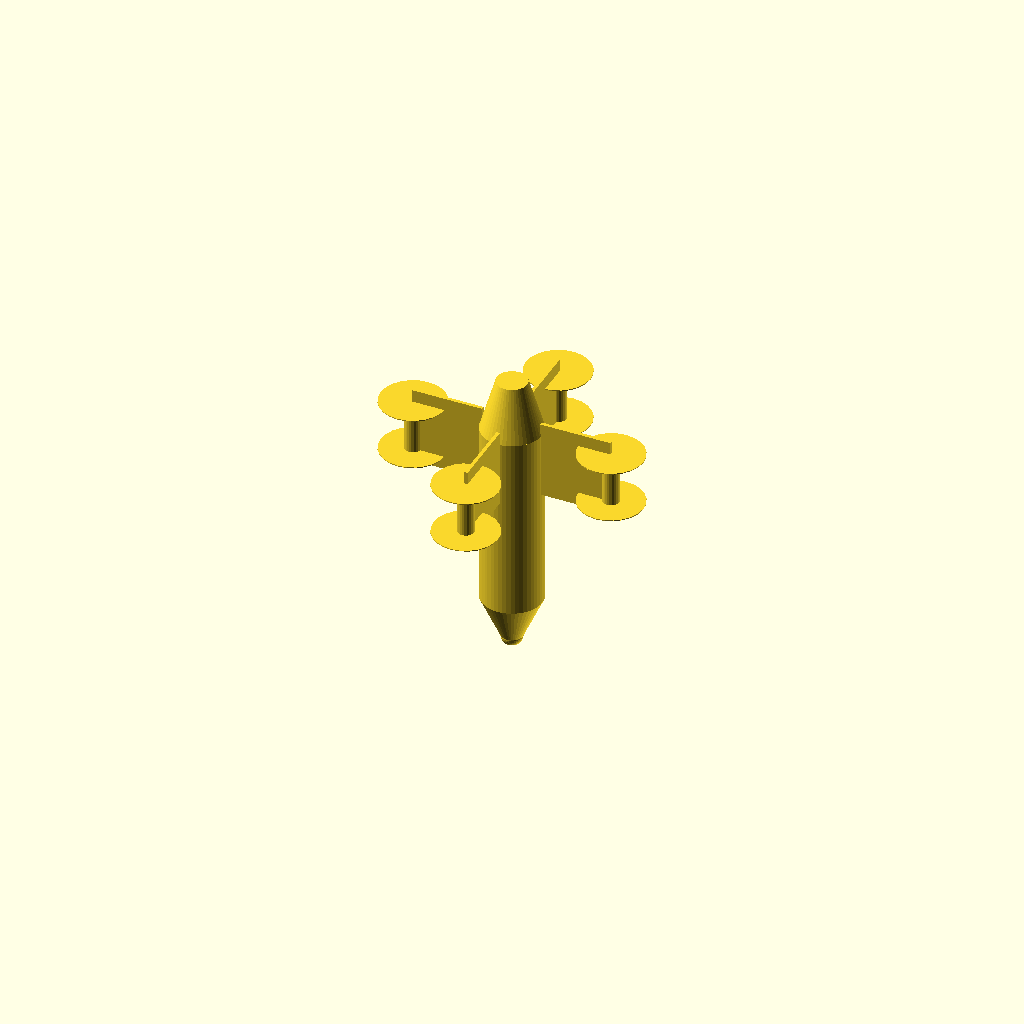
Cell 1 — every parameter at its default value.
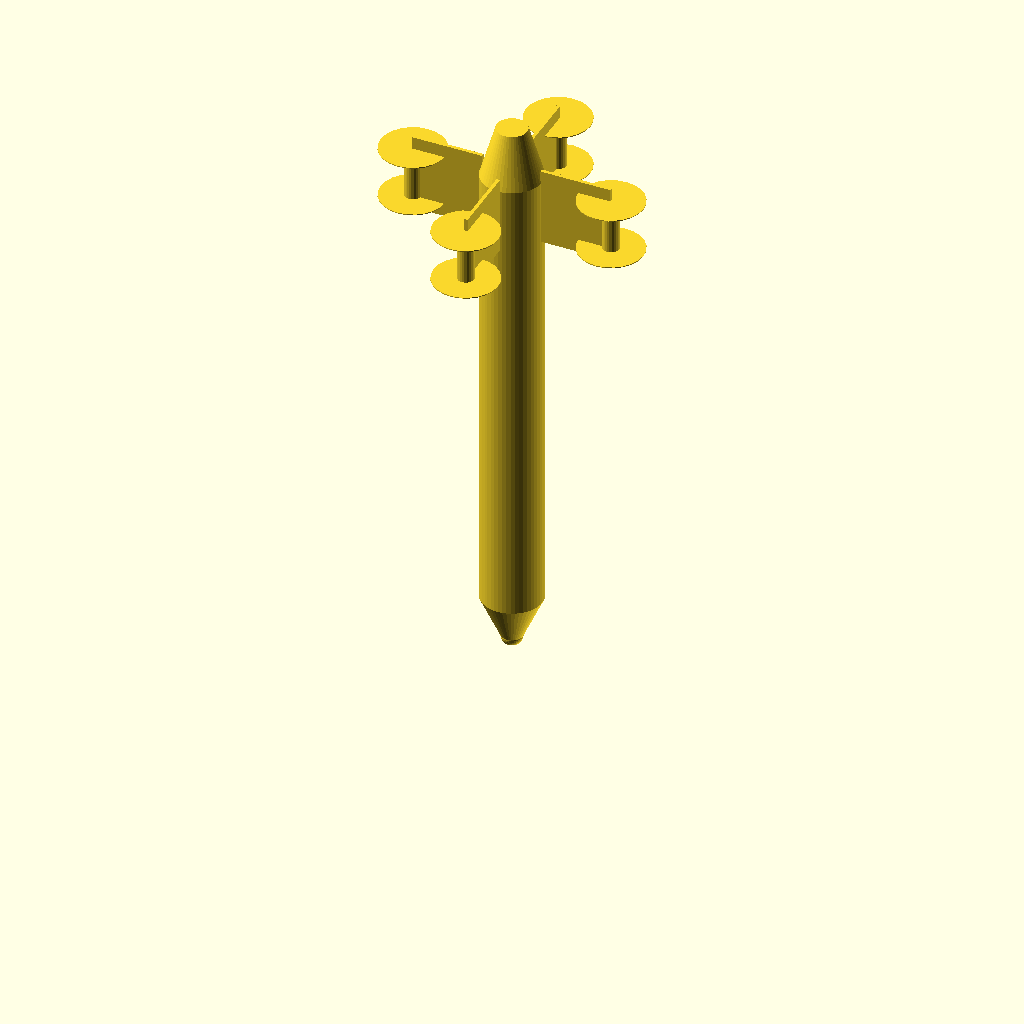
Cell 2: the same model with fuse_length = 1300.
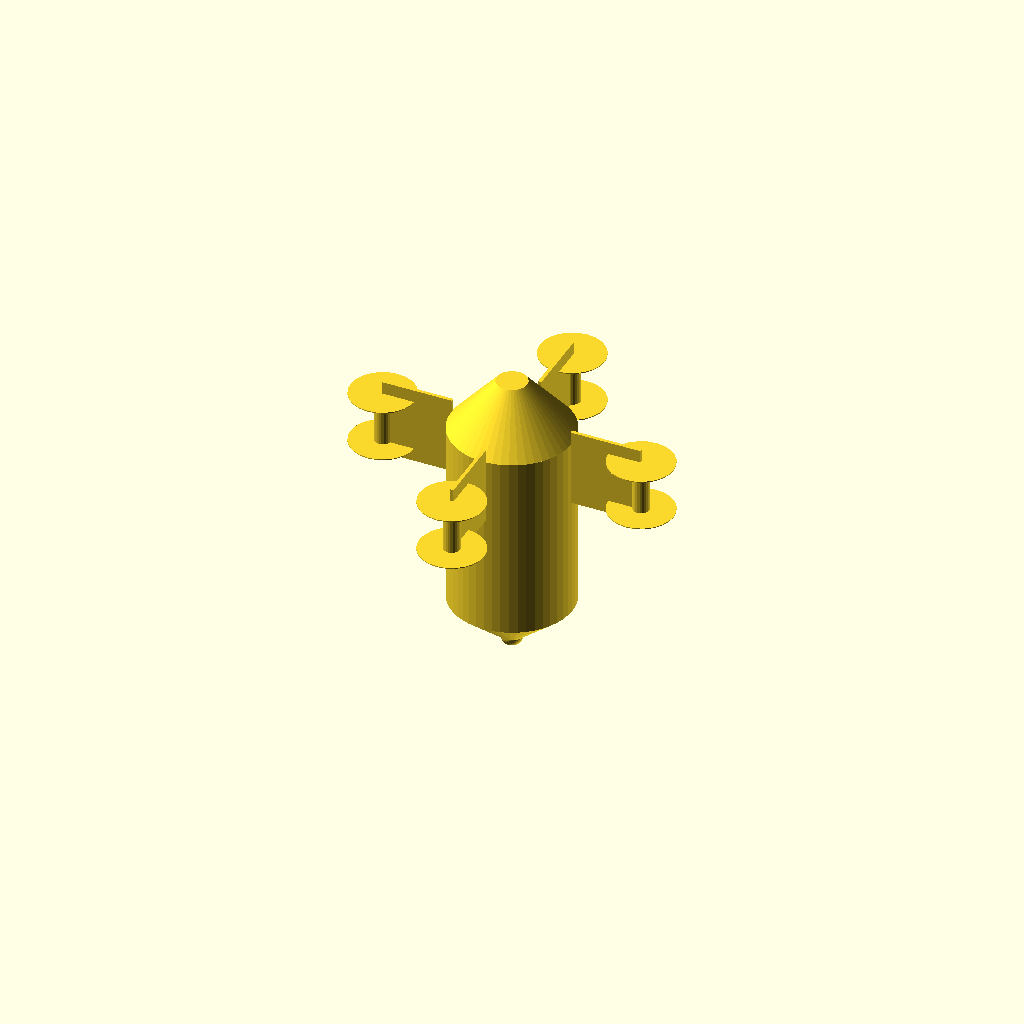
Cell 3: the same model with fuse_max_dia = 280.
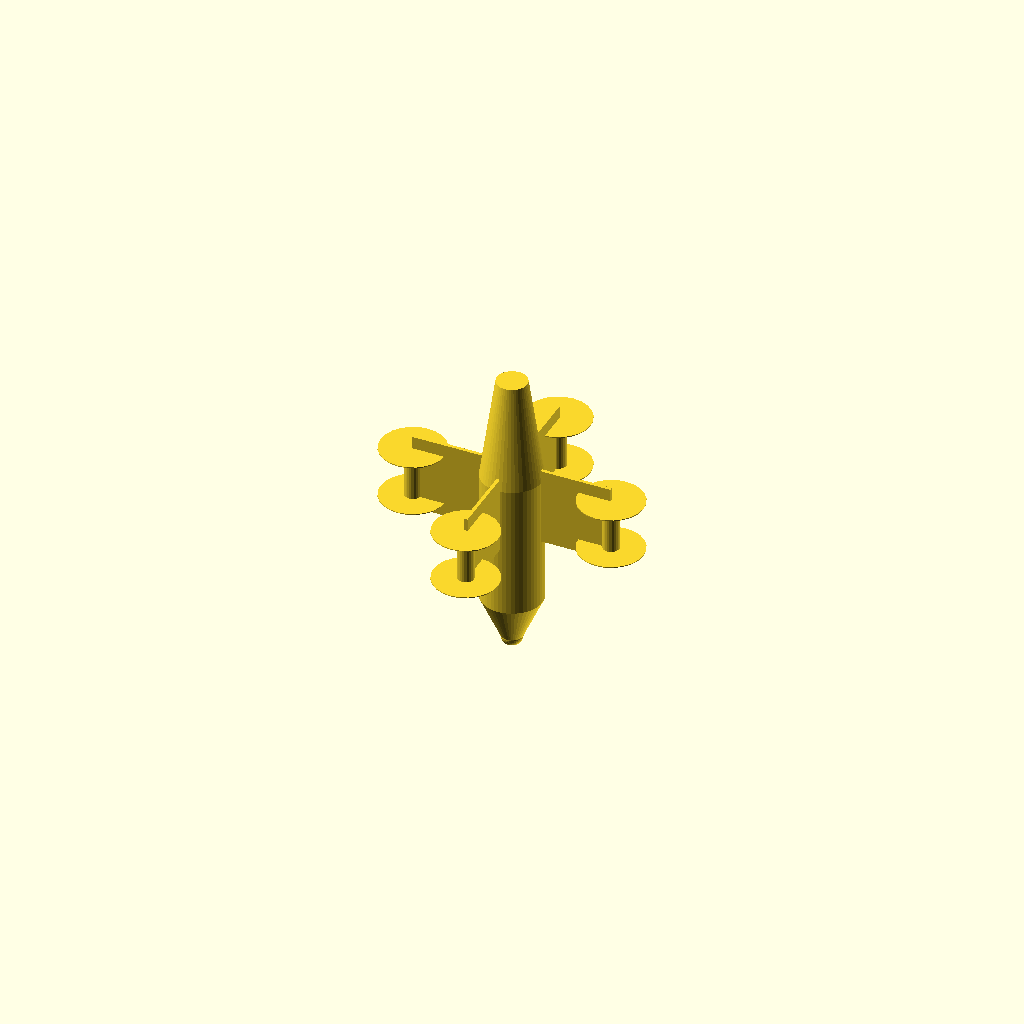
Cell 4: tail_taper_len = 240 (everything else at default).
One fixed orthographic camera (rotation 55°, 0°, 25°; colour scheme Cornfield) for every cell.
OpenSCAD source file designs/va6/va6_peregrine.scad:
// VA-6 "Peregrine" Interceptor Drone
// Based on P1-SUN photo reference
// Dimensions in mm
// Bomb/torpedo fuselage, large cruciform fins, motor pods at fin tips

// === DESIGN PARAMETERS ===

// Fuselage - fat torpedo/bomb shape (ratio ~1:4.5)
fuse_length     = 650;
fuse_max_dia    = 140;
fuse_max_r      = fuse_max_dia / 2;

// Nose - blunt ogive (mortar-round shape)
nose_length     = 100;
nose_tip_r      = 25;

// Tail taper
tail_taper_len  = 120;
tail_end_r      = 35;

// Main body (between nose and tail taper)
body_length     = fuse_length - nose_length - tail_taper_len;

// Cruciform fins - large flat rectangular plates
fin_span        = 160;    // each fin extends this far from fuselage surface
fin_chord       = 180;    // long chord along flight axis
fin_thickness   = 8;

// Fin position (aft portion of fuselage)
fin_z_start     = fuse_length - tail_taper_len - fin_chord + 30;

// Motor pods - cylindrical nacelles at each fin tip
pod_length      = 120;    // extends forward and aft of fin
pod_dia         = 38;
pod_r           = pod_dia / 2;

// Props
prop_dia        = 150;    // 6 inch

// === MODULES ===

// Blunt ogive nose
module nose() {
    // Tip dome
    sphere(r=nose_tip_r, $fn=32);

    // Taper from tip to full body diameter
    cylinder(h=nose_length, r1=nose_tip_r, r2=fuse_max_r, $fn=48);
}

// Main cylindrical body
module body() {
    translate([0, 0, nose_length])
        cylinder(h=body_length, r=fuse_max_r, $fn=48);
}

// Tail taper
module tail() {
    translate([0, 0, fuse_length - tail_taper_len])
        cylinder(h=tail_taper_len, r1=fuse_max_r, r2=tail_end_r, $fn=48);
}

// Single rectangular fin plate
module fin() {
    translate([fuse_max_r - 2, -fin_thickness/2, fin_z_start])
        cube([fin_span + 2, fin_thickness, fin_chord]);
}

// Motor pod (nacelle) at fin tip
module motor_pod() {
    pod_x = fuse_max_r + fin_span;
    pod_z = fin_z_start + fin_chord/2;

    translate([pod_x, 0, pod_z])
        rotate([0, 0, 0])
            cylinder(h=pod_length, r=pod_r, center=true, $fn=24);
}

// Prop disk at front of motor pod
module prop(front) {
    pod_x = fuse_max_r + fin_span;
    pod_z = fin_z_start + fin_chord/2;
    offset = front ? pod_length/2 : -pod_length/2;

    translate([pod_x, 0, pod_z + offset])
        cylinder(h=2, r=prop_dia/2, center=true, $fn=24);
}

// === ASSEMBLY ===

union() {
    // Fuselage
    nose();
    body();
    tail();

    // Cruciform fins (4x at 90 degrees)
    rotate([0, 0, 0])   fin();
    rotate([0, 0, 90])  fin();
    rotate([0, 0, 180]) fin();
    rotate([0, 0, 270]) fin();

    // Motor pods at fin tips (4x)
    rotate([0, 0, 0])   motor_pod();
    rotate([0, 0, 90])  motor_pod();
    rotate([0, 0, 180]) motor_pod();
    rotate([0, 0, 270]) motor_pod();

    // Prop disks - front
    rotate([0, 0, 0])   prop(true);
    rotate([0, 0, 90])  prop(true);
    rotate([0, 0, 180]) prop(true);
    rotate([0, 0, 270]) prop(true);

    // Prop disks - rear
    rotate([0, 0, 0])   prop(false);
    rotate([0, 0, 90])  prop(false);
    rotate([0, 0, 180]) prop(false);
    rotate([0, 0, 270]) prop(false);
}

// === SPECS ===
// Overall length: 650mm
// Max fuselage diameter: 140mm
// Cruciform fin span (tip-to-tip): ~460mm
// Fin chord: 180mm
// Motor pod length: 120mm
// Motor pod diameter: 38mm
// Prop diameter: 150mm (6")
// MTOW: 3.2-4.0 kg
// Payload (warhead): 0.8 kg
Parameter table extracted from the source (name, type, default, range or options):
fuse_length: number, default 650
fuse_max_dia: number, default 140
nose_length: number, default 100
nose_tip_r: number, default 25
tail_taper_len: number, default 120
tail_end_r: number, default 35
fin_span: number, default 160
fin_chord: number, default 180
fin_thickness: number, default 8
pod_length: number, default 120
pod_dia: number, default 38
prop_dia: number, default 150
